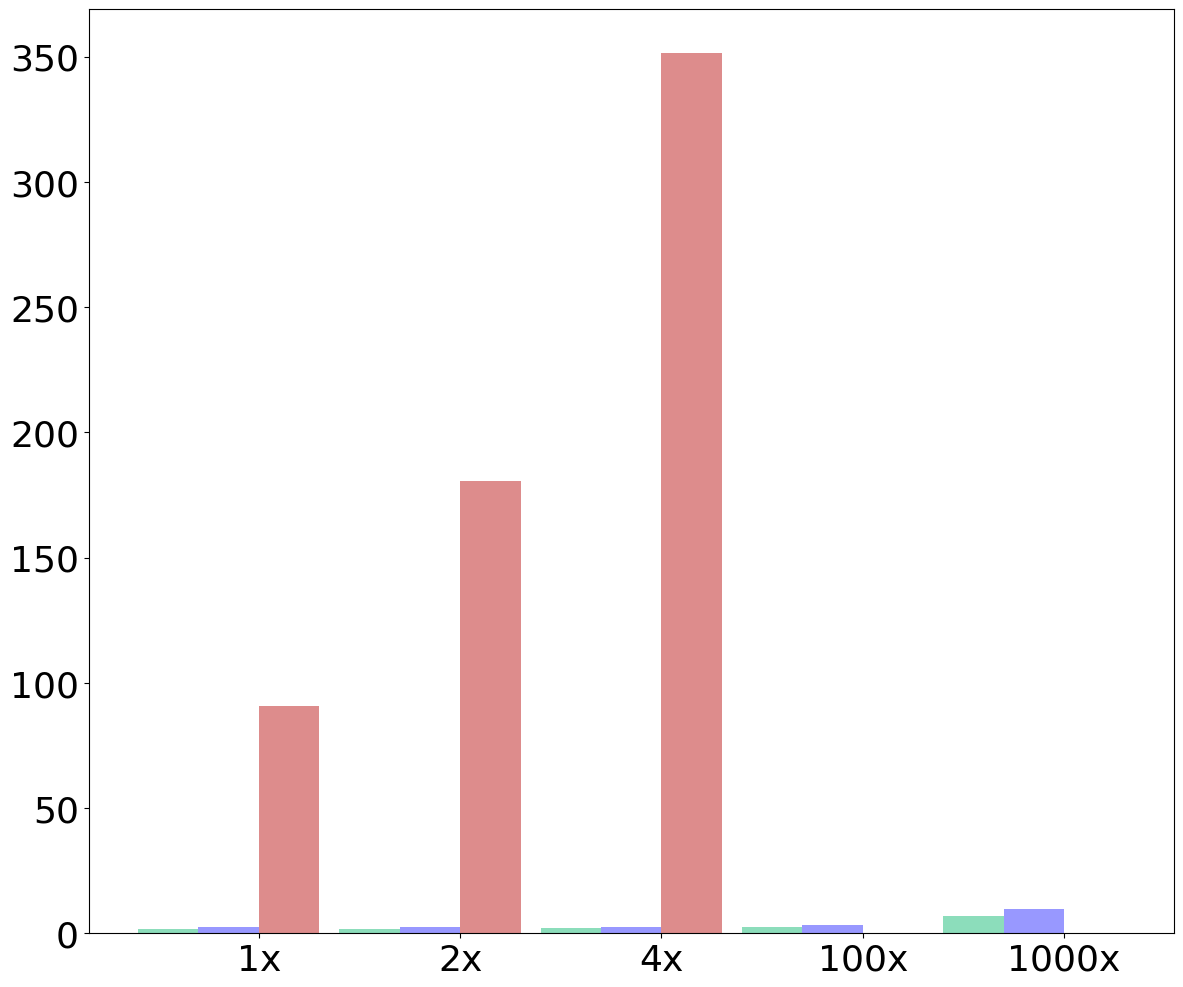

Generate this figure with matplotlib: (Note: this script raises an exception after producing the figure.)
import matplotlib.pyplot as plt
import numpy as np
import pandas as pd

raw_data_query_one = {
    'x_label':  ['1x', '2x', '4x', '100x', '1000x'],
    'y1_label': [1.8, 1.9, 2, 2.6, 6.8],             # Insecure i2b2
    'y2_label': [2.4, 2.4, 2.6, 3.3, 9.6],           # Without DDT
    'y3_label': [90.9, 180.6, 351.3, 0.05, 0.05],    # With DDT
}
font = {'family': 'Bitstream Vera Sans',
        'size': 26}

plt.rc('font', **font)

df = pd.DataFrame(raw_data_query_one, raw_data_query_one['x_label'])

N = 5
ind = np.arange(N)  # The x locations for the groups

# Create the general blog and the "subplots" i.e. the bars
fig, ax1 = plt.subplots(1, figsize=(14, 12))

# Set the bar width
bar_width = 0.3

# Container of all bars
bars = []

# Create a bar plot, in position bar_l
bars.append(ax1.bar(ind,
                    # using the y1_label data
                    df['y1_label'],
                    # set the width
                    width=bar_width,
                    label='Insecure i2b2',
                    # with alpha 1
                    alpha=0.5,
                    # with color
                    color='#1abc78'))

# Create a bar plot, in position bar_l
bars.append(ax1.bar(ind + bar_width,
                    # using the y3_label data
                    df['y2_label'],
                    # set the width
                    width=bar_width,
                    label='MedCo',
                    # with alpha 1
                    alpha=0.5,
                    # with color
                    color='#3232FF'))

# Create a bar plot, in position bar_l
bars.append(ax1.bar(ind + bar_width + bar_width,
                    # using the y2_label data
                    df['y3_label'],
                    # set the width
                    width=bar_width,
                    label='MedCo+',
                    # with alpha 1
                    alpha=0.5,
                    # with color
                    color='#bc1a1a'))

# Set the x ticks with names
ax1.set_xticks(ind + bar_width + bar_width/2)
ax1.set_xticklabels(df['x_label'])
ax1.set_yscale('symlog', basey=10)
ax1.set_ylim([0, 100000])
ax1.set_xlim([0, ind[2] + bar_width * 10])

# Labelling
ax1.text(ind[0] + bar_width/2 - 0.16, df['y1_label'][0]+df['y1_label'][0]/18,
         str(df['y1_label'][0]), color='black', fontweight='bold')
ax1.text(ind[1] + bar_width/2 - 0.16, df['y1_label'][1]+df['y1_label'][0]/16,
         str(df['y1_label'][1]), color='black', fontweight='bold')
ax1.text(ind[2] + bar_width/2 - 0.16, df['y1_label'][2]+df['y1_label'][0]/8,
         str(df['y1_label'][2]), color='black', fontweight='bold')
ax1.text(ind[3] + bar_width/2 - 0.16, df['y1_label'][3]+df['y1_label'][0]/6,
         str(df['y1_label'][3]), color='black', fontweight='bold')
ax1.text(ind[4] + bar_width/2 - 0.16, df['y1_label'][4]+df['y1_label'][0]/2,
         str(df['y1_label'][4]), color='black', fontweight='bold')

ax1.text(ind[0] + bar_width + bar_width/2 - 0.15, df['y2_label'][0]+df['y2_label'][0]/5,
         str(df['y2_label'][0]), color='black', fontweight='bold')
ax1.text(ind[1] + bar_width + bar_width/2 - 0.15, df['y2_label'][1]+df['y2_label'][1]/5,
         str(df['y2_label'][1]), color='black', fontweight='bold')
ax1.text(ind[2] + bar_width + bar_width/2 - 0.15, df['y2_label'][2]+df['y2_label'][2]/5,
         str(df['y2_label'][2]), color='black', fontweight='bold')
ax1.text(ind[3] + bar_width + bar_width/2 - 0.15, df['y2_label'][3]+df['y2_label'][3]/4,
         str(df['y2_label'][3]), color='black', fontweight='bold')
ax1.text(ind[4] + bar_width + bar_width/2 - 0.15, df['y2_label'][4]+df['y2_label'][4]/4,
         str(df['y2_label'][4]), color='black', fontweight='bold')

ax1.text(ind[0] + bar_width + bar_width + bar_width/2 - 0.20, df['y3_label'][0]+8,
         str(df['y3_label'][0]), color='black', fontweight='bold')
ax1.text(ind[1] + bar_width + bar_width + bar_width/2 - 0.25, df['y3_label'][1]+16,
         str(df['y3_label'][1]), color='black', fontweight='bold')
ax1.text(ind[2] + bar_width + bar_width + bar_width/2 - 0.25, df['y3_label'][2]+32,
         str(df['y3_label'][2]), color='black', fontweight='bold')

# Set the label and legends
ax1.set_ylabel("Runtime (s)", fontsize=32)
ax1.set_xlabel("Size of the database", fontsize=32)
plt.legend(loc='upper left', fontsize=32)

ax1.tick_params(axis='x', labelsize=32)
ax1.tick_params(axis='y', labelsize=32)

plt.savefig('scalabilty_data_use_case_1_b.pdf', format='pdf')
